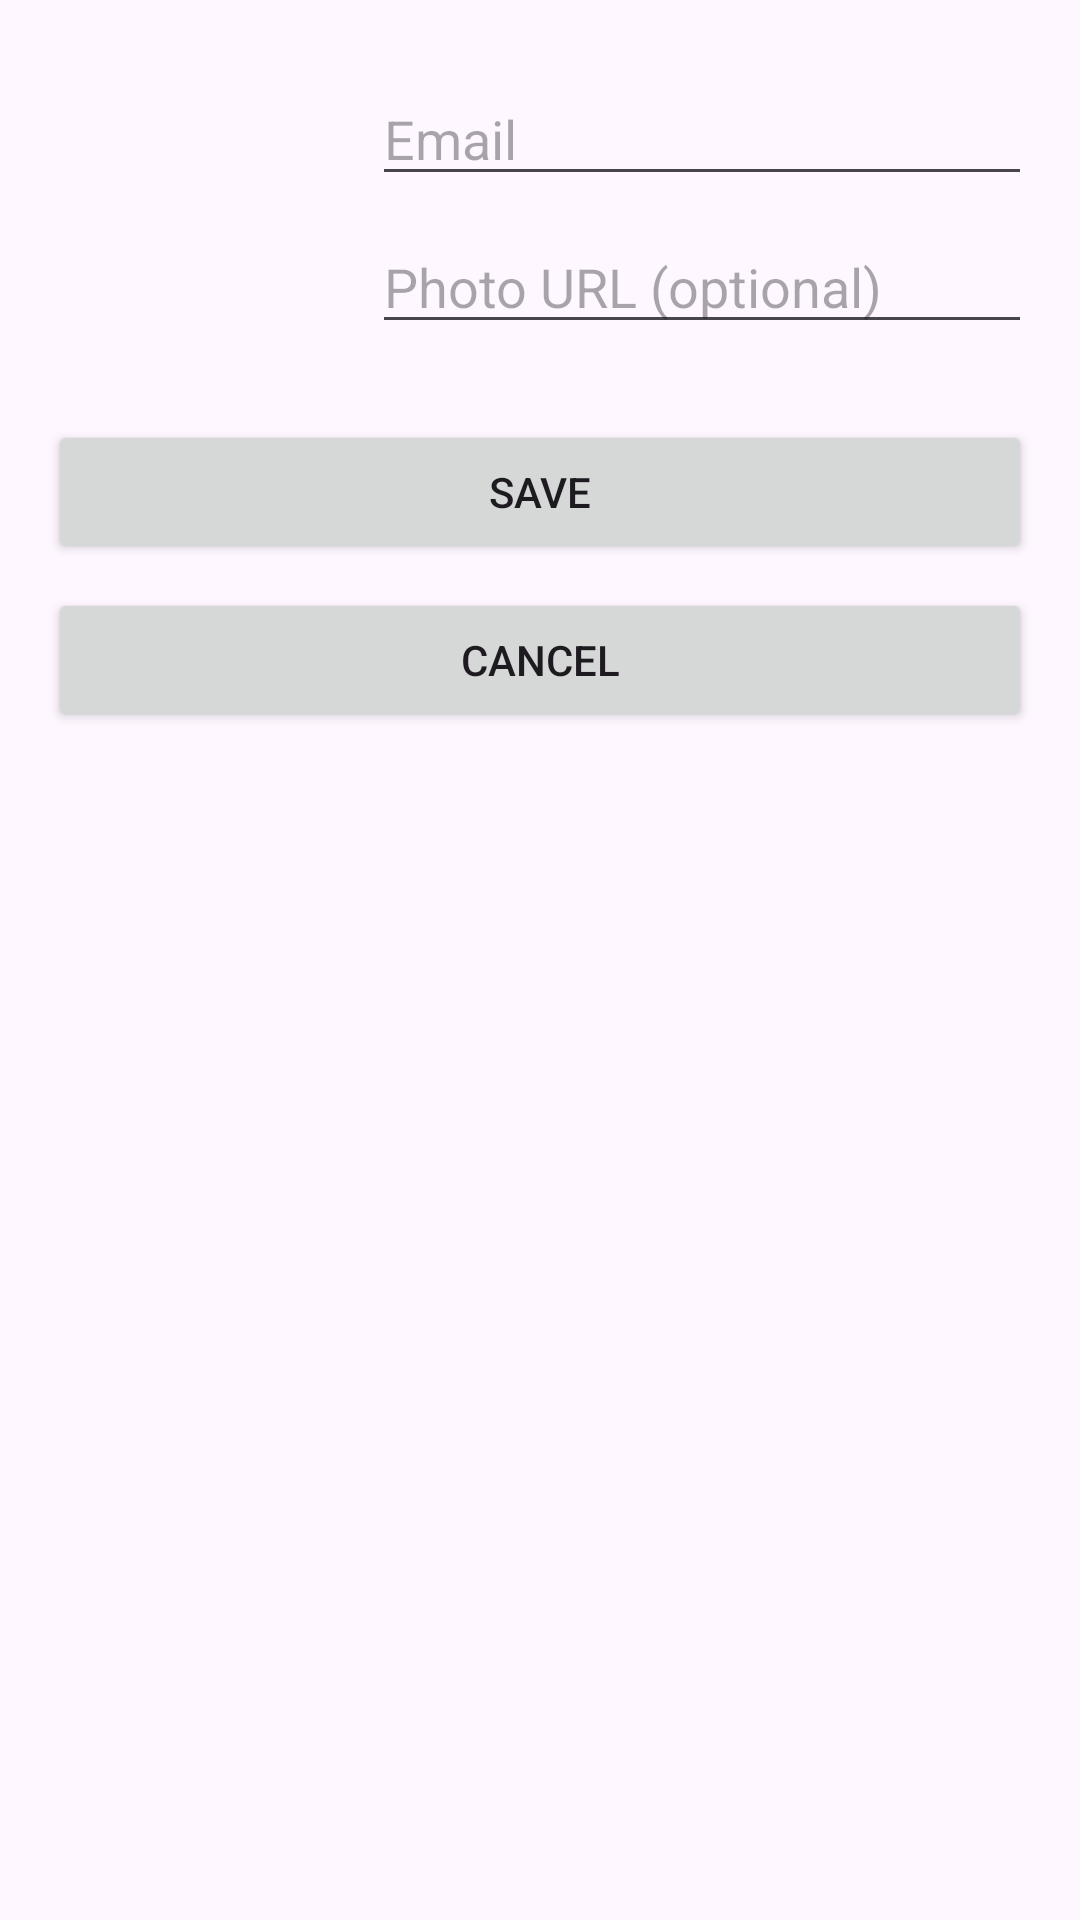

Android layout source for this screen:
<!-- AndroidManifest.xml: application theme Theme.BookingApp -->
<!-- res/layout/activity_edit_profile.xml -->
<?xml version="1.0" encoding="utf-8"?>
<androidx.constraintlayout.widget.ConstraintLayout
    xmlns:android="http://schemas.android.com/apk/res/android"
    xmlns:app="http://schemas.android.com/apk/res-auto"
    android:layout_width="match_parent"
    android:layout_height="match_parent"
    android:padding="16dp">

    <ImageView
        android:id="@+id/iv_photo_preview"
        android:layout_width="96dp"
        android:layout_height="96dp"
        android:layout_marginTop="8dp"
        android:src="@drawable/ic_person_large"
        app:layout_constraintTop_toTopOf="parent"
        app:layout_constraintStart_toStartOf="parent"/>

    
    <EditText
        android:id="@+id/et_email"
        android:layout_width="0dp"
        android:layout_height="wrap_content"
        android:hint="Email"
        android:inputType="textEmailAddress"
        android:layout_marginStart="12dp"
        app:layout_constraintStart_toEndOf="@id/iv_photo_preview"
        app:layout_constraintTop_toTopOf="@id/iv_photo_preview"
        app:layout_constraintEnd_toEndOf="parent"/>

    
    <EditText
        android:id="@+id/et_photo_url"
        android:layout_width="0dp"
        android:layout_height="wrap_content"
        android:hint="Photo URL (optional)"
        android:layout_marginTop="8dp"
        app:layout_constraintStart_toStartOf="@id/et_email"
        app:layout_constraintTop_toBottomOf="@id/et_email"
        app:layout_constraintEnd_toEndOf="parent"/>

    <Button
        android:id="@+id/btn_save"
        android:layout_width="0dp"
        android:layout_height="48dp"
        android:text="Save"
        android:layout_marginTop="20dp"
        app:layout_constraintStart_toStartOf="parent"
        app:layout_constraintEnd_toEndOf="parent"
        app:layout_constraintTop_toBottomOf="@id/iv_photo_preview"/>

    <Button
        android:id="@+id/btn_cancel"
        android:layout_width="0dp"
        android:layout_height="48dp"
        android:text="Cancel"
        android:layout_marginTop="8dp"
        app:layout_constraintStart_toStartOf="parent"
        app:layout_constraintEnd_toEndOf="parent"
        app:layout_constraintTop_toBottomOf="@id/btn_save"/>

</androidx.constraintlayout.widget.ConstraintLayout>
<!-- resources referenced by this layout -->
<resources>
  <style name="Theme.BookingApp" parent="Theme.Material3.DayNight.NoActionBar">
          
      </style>
</resources>
